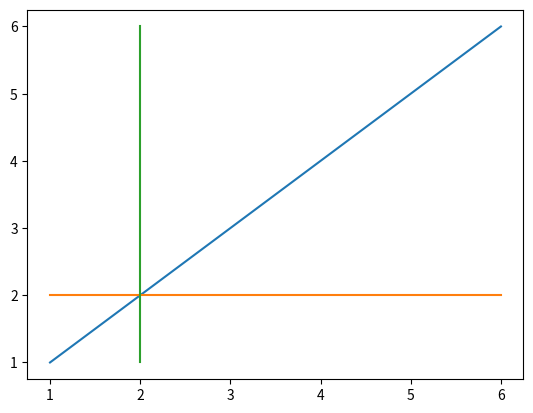

The script that saved this image:
from matplotlib import pyplot as plt
plt.plot([1,2,3,4,5,6],[1,2,3,4,5,6])
plt.show()
plt.plot([1,2,3,4,5,6],[2,2,2,2,2,2])
plt.show()
plt.plot([2,2,2,2,2,2],[1,2,3,4,5,6])
plt.show()
